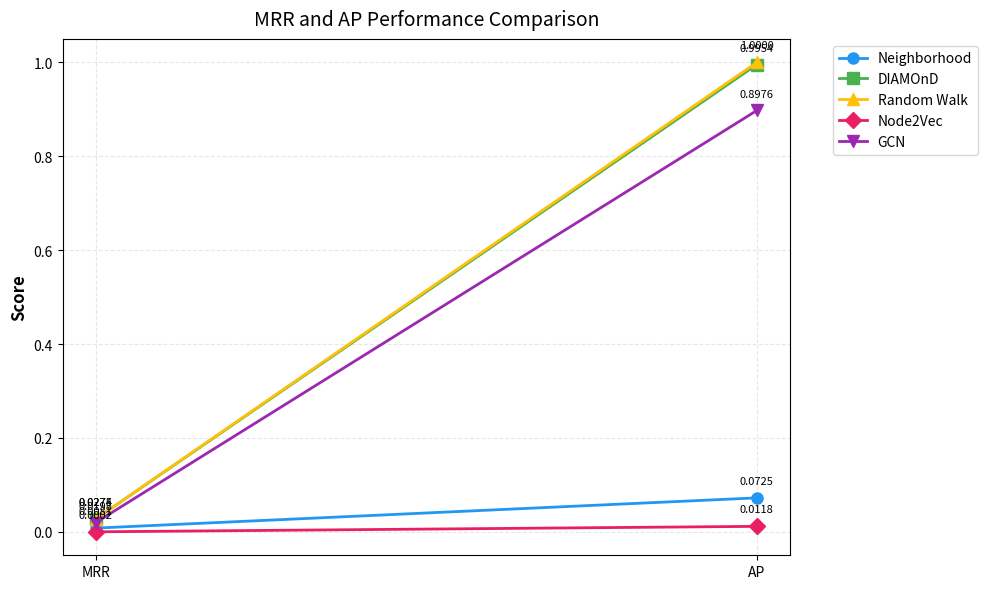

The matplotlib source for this figure:
import matplotlib.pyplot as plt
import numpy as np

# Data
algorithms = ['Neighborhood', 'DIAMOnD', 'Random Walk', 'Node2Vec', 'GCN']
metrics = {
    'MRR': [0.0081, 0.0274, 0.0275, 0.0002, 0.0198],
    'AP': [0.0725, 0.9954, 1.0000, 0.0118, 0.8976]
}

# Create figure
plt.figure(figsize=(10, 6))
colors = ['#2196F3', '#4CAF50', '#FFC107', '#E91E63', '#9C27B0']
markers = ['o', 's', '^', 'D', 'v']

# Plot MRR and AP
metric_names = ['MRR', 'AP']
x = np.arange(len(metric_names))
for i, algo in enumerate(algorithms):
    values = [metrics['MRR'][i], metrics['AP'][i]]
    plt.plot(x, values, '-',
             color=colors[i],
             marker=markers[i], 
             label=algo, 
             linewidth=2, 
             markersize=8)

plt.xticks(x, metric_names)
plt.ylabel('Score', fontsize=12, fontweight='bold')
plt.title('MRR and AP Performance Comparison', fontsize=14, pad=10)
plt.grid(True, linestyle='--', alpha=0.3)
plt.legend(bbox_to_anchor=(1.05, 1), loc='upper left')

# Add value labels
for line in plt.gca().get_lines():
    x_data = line.get_xdata()
    y_data = line.get_ydata()
    for x, y in zip(x_data, y_data):
        plt.annotate(f'{y:.4f}', 
                    (x, y),
                    textcoords="offset points",
                    xytext=(0, 10),
                    ha='center',
                    fontsize=8)

plt.tight_layout()
plt.show()